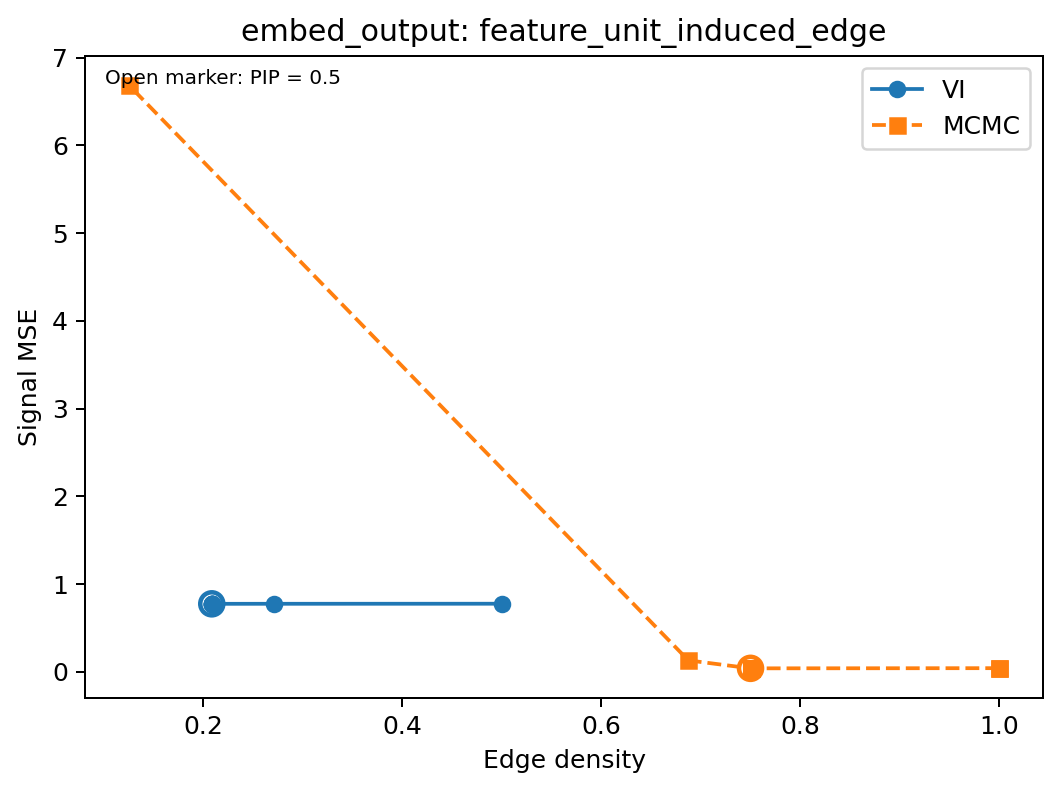

Values plotted in this chart, from the file beside it:
method, pip_threshold, median_probability_structure, n_active_edges, n_candidate_edges, edge_density, signal_mse
VI, 0.1, False, 48, 96, 0.5, 0.7772
VI, 0.2, False, 26, 96, 0.2708, 0.7765
VI, 0.3, False, 20, 96, 0.2083, 0.776
VI, 0.4, False, 20, 96, 0.2083, 0.776
VI, 0.5, True, 20, 96, 0.2083, 0.776
VI, 0.6, False, 20, 96, 0.2083, 0.776
VI, 0.7, False, 20, 96, 0.2083, 0.776
VI, 0.8, False, 20, 96, 0.2083, 0.776
VI, 0.9, False, 20, 96, 0.2083, 0.776
MCMC, 0.1, False, 96, 96, 1.0, 0.04286
MCMC, 0.2, False, 96, 96, 1.0, 0.04286
MCMC, 0.3, False, 72, 96, 0.75, 0.04088
MCMC, 0.4, False, 72, 96, 0.75, 0.04088
MCMC, 0.5, True, 72, 96, 0.75, 0.04088
MCMC, 0.6, False, 72, 96, 0.75, 0.04088
MCMC, 0.7, False, 72, 96, 0.75, 0.04088
MCMC, 0.8, False, 66, 96, 0.6875, 0.1316
MCMC, 0.9, False, 12, 96, 0.125, 6.686
